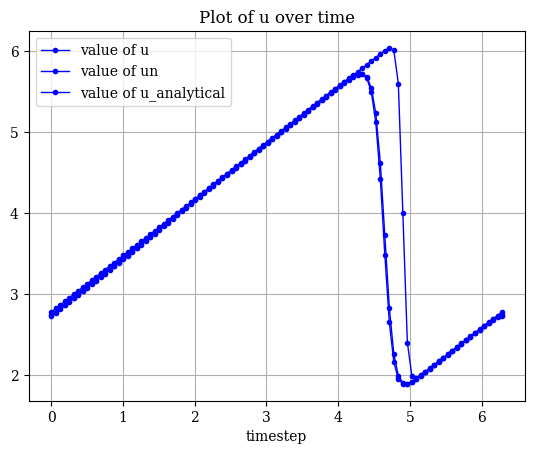

Source code (Python):
#!/usr/bin/env python

import matplotlib
import matplotlib.pyplot as plt
import numpy as np

matplotlib.rcParams["font.family"] = "Serif"
matplotlib.rcParams["font.size"] = 10
matplotlib.rcParams["axes.labelsize"] = 10
matplotlib.rcParams["xtick.labelsize"] = 10
matplotlib.rcParams["ytick.labelsize"] = 10
matplotlib.rcParams["legend.fontsize"] = 10

fig = plt.figure(facecolor="white")
ax = fig.gca()
ax.grid()
ax.set_axisbelow(True)
ax.set_xlabel("timestep")
ax.set_title("Plot of u over time")

x = np.array([0.0000000000000000E+00,0.6283185482025147E-01,0.1256637096405029E+00,0.1884955644607544E+00,0.2513274192810059E+00,0.3141592741012573E+00,0.3769911289215088E+00,0.4398229837417603E+00,0.5026548385620118E+00,0.5654866933822632E+00,0.6283185482025146E+00,0.6911504030227662E+00,0.7539822578430176E+00,0.8168141126632691E+00,0.8796459674835206E+00,0.9424778223037721E+00,0.1005309677124024E+01,0.1068141531944275E+01,0.1130973386764526E+01,0.1193805241584778E+01,0.1256637096405029E+01,0.1319468951225281E+01,0.1382300806045532E+01,0.1445132660865784E+01,0.1507964515686035E+01,0.1570796370506287E+01,0.1633628225326538E+01,0.1696460080146790E+01,0.1759291934967041E+01,0.1822123789787293E+01,0.1884955644607544E+01,0.1947787499427795E+01,0.2010619354248047E+01,0.2073451209068299E+01,0.2136283063888550E+01,0.2199114918708801E+01,0.2261946773529053E+01,0.2324778628349304E+01,0.2387610483169556E+01,0.2450442337989807E+01,0.2513274192810059E+01,0.2576106047630310E+01,0.2638937902450562E+01,0.2701769757270813E+01,0.2764601612091065E+01,0.2827433466911316E+01,0.2890265321731567E+01,0.2953097176551819E+01,0.3015929031372071E+01,0.3078760886192322E+01,0.3141592741012574E+01,0.3204424595832825E+01,0.3267256450653076E+01,0.3330088305473328E+01,0.3392920160293579E+01,0.3455752015113831E+01,0.3518583869934083E+01,0.3581415724754334E+01,0.3644247579574585E+01,0.3707079434394837E+01,0.3769911289215088E+01,0.3832743144035340E+01,0.3895574998855591E+01,0.3958406853675843E+01,0.4021238708496094E+01,0.4084070563316345E+01,0.4146902418136597E+01,0.4209734272956848E+01,0.4272566127777100E+01,0.4335397982597351E+01,0.4398229837417603E+01,0.4461061692237855E+01,0.4523893547058106E+01,0.4586725401878358E+01,0.4649557256698609E+01,0.4712389111518860E+01,0.4775220966339112E+01,0.4838052821159363E+01,0.4900884675979615E+01,0.4963716530799866E+01,0.5026548385620117E+01,0.5089380240440369E+01,0.5152212095260620E+01,0.5215043950080872E+01,0.5277875804901123E+01,0.5340707659721375E+01,0.5403539514541627E+01,0.5466371369361878E+01,0.5529203224182130E+01,0.5592035079002381E+01,0.5654866933822633E+01,0.5717698788642884E+01,0.5780530643463135E+01,0.5843362498283387E+01,0.5906194353103638E+01,0.5969026207923890E+01,0.6031858062744141E+01,0.6094689917564392E+01,0.6157521772384644E+01,0.6220353627204895E+01,0.6283185482025147E+01])
y = np.array([0.2727630972961541E+01,0.2771311269919911E+01,0.2814989285728558E+01,0.2858665849416731E+01,0.2902342189881139E+01,0.2946020124173951E+01,0.2989702300073073E+01,0.3033392493052979E+01,0.3077095949208672E+01,0.3120819754014078E+01,0.3164573192804217E+01,0.3208368054247055E+01,0.3252218815413303E+01,0.3296142639622408E+01,0.3340159119445302E+01,0.3384289709865549E+01,0.3428556821944811E+01,0.3472982584474947E+01,0.3517587326469731E+01,0.3562387880944926E+01,0.3607395852618360E+01,0.3652616021029425E+01,0.3698045059580436E+01,0.3743670736415854E+01,0.3789471724920397E+01,0.3835418093903271E+01,0.3881472477500543E+01,0.3927591851755142E+01,0.3973729778475908E+01,0.4019838926034867E+01,0.4065873647669411E+01,0.4111792394000463E+01,0.4157559757884302E+01,0.4203147993161763E+01,0.4248537908375252E+01,0.4293719104179188E+01,0.4338689590214909E+01,0.4383454875298046E+01,0.4428026667143412E+01,0.4472421340415166E+01,0.4516658333683488E+01,0.4560758619056785E+01,0.4604743357507668E+01,0.4648632814346878E+01,0.4692445569290600E+01,0.4736198019615245E+01,0.4779904146861352E+01,0.4823575499325555E+01,0.4867221334189969E+01,0.4910848863158982E+01,0.4954463551611633E+01,0.4998069430935068E+01,0.5041669394396616E+01,0.5085265456440628E+01,0.5128858961580264E+01,0.5172450729440230E+01,0.5216041112137861E+01,0.5259629908416969E+01,0.5303216001391483E+01,0.5346796407577470E+01,0.5390364016956128E+01,0.5433902378991060E+01,0.5477373796984951E+01,0.5520692266994955E+01,0.5563662148157763E+01,0.5605839543752792E+01,0.5646220063907935E+01,0.5682539434358074E+01,0.5709723746298654E+01,0.5716534126277256E+01,0.5678680622132141E+01,0.5546490436649654E+01,0.5230962954575717E+01,0.4621610920896421E+01,0.3723767827144663E+01,0.2832739161616575E+01,0.2256379481270987E+01,0.1991598349454642E+01,0.1903149542455375E+01,0.1893699549180197E+01,0.1916482260037323E+01,0.1951969308086713E+01,0.1992407559120753E+01,0.2034770635503815E+01,0.2077882429362218E+01,0.2121285847116006E+01,0.2164802982375364E+01,0.2208364483935747E+01,0.2251943284280958E+01,0.2295528801406756E+01,0.2339116851026652E+01,0.2382705607390911E+01,0.2426293674842139E+01,0.2469878109399315E+01,0.2513449360728478E+01,0.2556974307303974E+01,0.2600337207538654E+01,0.2643133334588122E+01,0.2683947826158554E+01,0.2717840319099818E+01,0.2727630972961541E+01])

ax.plot(x,y,"b-o",linewidth=1,markersize=3,label="value of u")

x = np.array([0.0000000000000000E+00,0.6283185482025147E-01,0.1256637096405029E+00,0.1884955644607544E+00,0.2513274192810059E+00,0.3141592741012573E+00,0.3769911289215088E+00,0.4398229837417603E+00,0.5026548385620118E+00,0.5654866933822632E+00,0.6283185482025146E+00,0.6911504030227662E+00,0.7539822578430176E+00,0.8168141126632691E+00,0.8796459674835206E+00,0.9424778223037721E+00,0.1005309677124024E+01,0.1068141531944275E+01,0.1130973386764526E+01,0.1193805241584778E+01,0.1256637096405029E+01,0.1319468951225281E+01,0.1382300806045532E+01,0.1445132660865784E+01,0.1507964515686035E+01,0.1570796370506287E+01,0.1633628225326538E+01,0.1696460080146790E+01,0.1759291934967041E+01,0.1822123789787293E+01,0.1884955644607544E+01,0.1947787499427795E+01,0.2010619354248047E+01,0.2073451209068299E+01,0.2136283063888550E+01,0.2199114918708801E+01,0.2261946773529053E+01,0.2324778628349304E+01,0.2387610483169556E+01,0.2450442337989807E+01,0.2513274192810059E+01,0.2576106047630310E+01,0.2638937902450562E+01,0.2701769757270813E+01,0.2764601612091065E+01,0.2827433466911316E+01,0.2890265321731567E+01,0.2953097176551819E+01,0.3015929031372071E+01,0.3078760886192322E+01,0.3141592741012574E+01,0.3204424595832825E+01,0.3267256450653076E+01,0.3330088305473328E+01,0.3392920160293579E+01,0.3455752015113831E+01,0.3518583869934083E+01,0.3581415724754334E+01,0.3644247579574585E+01,0.3707079434394837E+01,0.3769911289215088E+01,0.3832743144035340E+01,0.3895574998855591E+01,0.3958406853675843E+01,0.4021238708496094E+01,0.4084070563316345E+01,0.4146902418136597E+01,0.4209734272956848E+01,0.4272566127777100E+01,0.4335397982597351E+01,0.4398229837417603E+01,0.4461061692237855E+01,0.4523893547058106E+01,0.4586725401878358E+01,0.4649557256698609E+01,0.4712389111518860E+01,0.4775220966339112E+01,0.4838052821159363E+01,0.4900884675979615E+01,0.4963716530799866E+01,0.5026548385620117E+01,0.5089380240440369E+01,0.5152212095260620E+01,0.5215043950080872E+01,0.5277875804901123E+01,0.5340707659721375E+01,0.5403539514541627E+01,0.5466371369361878E+01,0.5529203224182130E+01,0.5592035079002381E+01,0.5654866933822633E+01,0.5717698788642884E+01,0.5780530643463135E+01,0.5843362498283387E+01,0.5906194353103638E+01,0.5969026207923890E+01,0.6031858062744141E+01,0.6094689917564392E+01,0.6157521772384644E+01,0.6220353627204895E+01,0.6283185482025147E+01])
y = np.array([0.2736023075220947E+01,0.2779837164545836E+01,0.2823649045509257E+01,0.2867459600164973E+01,0.2911270141699394E+01,0.2955082615916199E+01,0.2998899859719867E+01,0.3042725915794919E+01,0.3086566393194455E+01,0.3130428850827616E+01,0.3174323165831663E+01,0.3218261833478449E+01,0.3262260132502555E+01,0.3306336083104996E+01,0.3350510127978347E+01,0.3394804482298916E+01,0.3439242127774091E+01,0.3483845467038330E+01,0.3528634703635678E+01,0.3573626062661065E+01,0.3618830009499543E+01,0.3664249650698246E+01,0.3709879505336173E+01,0.3755704814144340E+01,0.3801701508065813E+01,0.3847836893073130E+01,0.3894071032297831E+01,0.3940358730093159E+01,0.3986651955855555E+01,0.4032902497084348E+01,0.4079064607364045E+01,0.4125097418387960E+01,0.4170966914845689E+01,0.4216647322613483E+01,0.4262121827104219E+01,0.4307382610971990E+01,0.4352430269224261E+01,0.4397272716621099E+01,0.4441923740614247E+01,0.4486401369648815E+01,0.4530726221531711E+01,0.4574919973083936E+01,0.4619004056115172E+01,0.4662998642689007E+01,0.4706921941299771E+01,0.4750789790286371E+01,0.4794615508938744E+01,0.4838409951549534E+01,0.4882181704496955E+01,0.4925937369356523E+01,0.4969681883387789E+01,0.5013418839774710E+01,0.5057150781228563E+01,0.5100879449862473E+01,0.5144605981558732E+01,0.5188331031510512E+01,0.5232054803586364E+01,0.5275776916902560E+01,0.5319495949105908E+01,0.5363208279897092E+01,0.5406905366405161E+01,0.5450567464917623E+01,0.5494149280945163E+01,0.5537547298853238E+01,0.5580525607569766E+01,0.5622547965846030E+01,0.5662399018478118E+01,0.5697335399227216E+01,0.5721207407206272E+01,0.5720417383492038E+01,0.5665776539520547E+01,0.5498721631018602E+01,0.5119674798334109E+01,0.4425781384204654E+01,0.3486434650868969E+01,0.2650763109373032E+01,0.2160209517510828E+01,0.1951643566665702E+01,0.1890046900079447E+01,0.1891964276681970E+01,0.1919388886466590E+01,0.1956790527577951E+01,0.1998063161314609E+01,0.2040835692245308E+01,0.2084189902896408E+01,0.2127769988406669E+01,0.2171437866684961E+01,0.2215139874588584E+01,0.2258855136134518E+01,0.2302575516435228E+01,0.2346297799758990E+01,0.2390020545982250E+01,0.2433742519833124E+01,0.2477460863766740E+01,0.2521166124486849E+01,0.2564825375231745E+01,0.2608323275028774E+01,0.2651255604219204E+01,0.2692206176828820E+01,0.2726219167417408E+01,0.2736023075220947E+01])

ax.plot(x,y,"b-o",linewidth=1,markersize=3,label="value of un")

x = np.array([0.0000000000000000E+00,0.6283185482025147E-01,0.1256637096405029E+00,0.1884955644607544E+00,0.2513274192810059E+00,0.3141592741012573E+00,0.3769911289215088E+00,0.4398229837417603E+00,0.5026548385620118E+00,0.5654866933822632E+00,0.6283185482025146E+00,0.6911504030227662E+00,0.7539822578430176E+00,0.8168141126632691E+00,0.8796459674835206E+00,0.9424778223037721E+00,0.1005309677124024E+01,0.1068141531944275E+01,0.1130973386764526E+01,0.1193805241584778E+01,0.1256637096405029E+01,0.1319468951225281E+01,0.1382300806045532E+01,0.1445132660865784E+01,0.1507964515686035E+01,0.1570796370506287E+01,0.1633628225326538E+01,0.1696460080146790E+01,0.1759291934967041E+01,0.1822123789787293E+01,0.1884955644607544E+01,0.1947787499427795E+01,0.2010619354248047E+01,0.2073451209068299E+01,0.2136283063888550E+01,0.2199114918708801E+01,0.2261946773529053E+01,0.2324778628349304E+01,0.2387610483169556E+01,0.2450442337989807E+01,0.2513274192810059E+01,0.2576106047630310E+01,0.2638937902450562E+01,0.2701769757270813E+01,0.2764601612091065E+01,0.2827433466911316E+01,0.2890265321731567E+01,0.2953097176551819E+01,0.3015929031372071E+01,0.3078760886192322E+01,0.3141592741012574E+01,0.3204424595832825E+01,0.3267256450653076E+01,0.3330088305473328E+01,0.3392920160293579E+01,0.3455752015113831E+01,0.3518583869934083E+01,0.3581415724754334E+01,0.3644247579574585E+01,0.3707079434394837E+01,0.3769911289215088E+01,0.3832743144035340E+01,0.3895574998855591E+01,0.3958406853675843E+01,0.4021238708496094E+01,0.4084070563316345E+01,0.4146902418136597E+01,0.4209734272956848E+01,0.4272566127777100E+01,0.4335397982597351E+01,0.4398229837417603E+01,0.4461061692237855E+01,0.4523893547058106E+01,0.4586725401878358E+01,0.4649557256698609E+01,0.4712389111518860E+01,0.4775220966339112E+01,0.4838052821159363E+01,0.4900884675979615E+01,0.4963716530799866E+01,0.5026548385620117E+01,0.5089380240440369E+01,0.5152212095260620E+01,0.5215043950080872E+01,0.5277875804901123E+01,0.5340707659721375E+01,0.5403539514541627E+01,0.5466371369361878E+01,0.5529203224182130E+01,0.5592035079002381E+01,0.5654866933822633E+01,0.5717698788642884E+01,0.5780530643463135E+01,0.5843362498283387E+01,0.5906194353103638E+01,0.5969026207923890E+01,0.6031858062744141E+01,0.6094689917564392E+01,0.6157521772384644E+01,0.6220353627204895E+01,0.6283185482025147E+01])
y = np.array([0.2778119282693222E+01,0.2821757879554102E+01,0.2865396476414983E+01,0.2909035073275863E+01,0.2952673670136744E+01,0.2996312266997624E+01,0.3039950863858505E+01,0.3083589460719385E+01,0.3127228057580266E+01,0.3170866654441146E+01,0.3214505251302026E+01,0.3258143848162907E+01,0.3301782445023787E+01,0.3345421041884667E+01,0.3389059638745548E+01,0.3432698235606428E+01,0.3476336832467309E+01,0.3519975429328189E+01,0.3563614026189069E+01,0.3607252623049950E+01,0.3650891219910831E+01,0.3694529816771711E+01,0.3738168413632591E+01,0.3781807010493472E+01,0.3825445607354352E+01,0.3869084204215233E+01,0.3912722801076113E+01,0.3956361397936993E+01,0.3999999994797874E+01,0.4043638591658754E+01,0.4087277188519635E+01,0.4130915785380515E+01,0.4174554382241396E+01,0.4218192979102276E+01,0.4261831575963156E+01,0.4305470172824037E+01,0.4349108769684917E+01,0.4392747366545797E+01,0.4436385963406678E+01,0.4480024560267559E+01,0.4523663157128439E+01,0.4567301753989319E+01,0.4610940350850200E+01,0.4654578947711080E+01,0.4698217544571961E+01,0.4741856141432841E+01,0.4785494738293721E+01,0.4829133335154602E+01,0.4872771932015482E+01,0.4916410528876363E+01,0.4960049125737243E+01,0.5003687722598123E+01,0.5047326319459004E+01,0.5090964916319884E+01,0.5134603513180765E+01,0.5178242110041645E+01,0.5221880706902526E+01,0.5265519303763406E+01,0.5309157900624286E+01,0.5352796497485167E+01,0.5396435094346045E+01,0.5440073691206913E+01,0.5483712288067701E+01,0.5527350884927927E+01,0.5570989481784174E+01,0.5614628078612207E+01,0.5658266675240245E+01,0.5701905270450581E+01,0.5745543855611327E+01,0.5789182369533984E+01,0.5832820378474495E+01,0.5876454807775165E+01,0.5920063862467133E+01,0.5963493056546985E+01,0.6005647845264028E+01,0.6038797098376929E+01,0.6009502348067070E+01,0.5598786339877734E+01,0.3999997337339063E+01,0.2401211415134112E+01,0.1990497346934744E+01,0.1961202951946962E+01,0.1994352257161830E+01,0.2036507053269433E+01,0.2079936248392683E+01,0.2123545303231861E+01,0.2167179732553298E+01,0.2210817741496738E+01,0.2254456255419809E+01,0.2298094840580612E+01,0.2341733435790958E+01,0.2385372032418996E+01,0.2429010629247029E+01,0.2472649226103276E+01,0.2516287822963503E+01,0.2559926419824292E+01,0.2603565016685159E+01,0.2647203613546037E+01,0.2690842210406918E+01,0.2734480807267798E+01,0.2778119404128678E+01])

ax.plot(x,y,"b-o",linewidth=1,markersize=3,label="value of u_analytical")

ax.legend(loc="best")

plt.savefig("plot.png", dpi=320)

